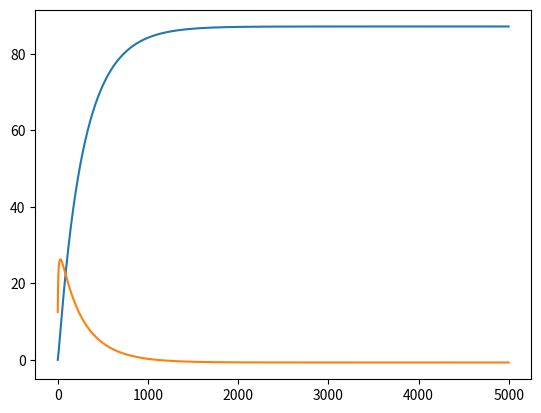

The script that saved this image:
import math
import matplotlib.pyplot as plt

'''
This class models two tank process described in Pirabakaran-Becerra
paper chapter 4 (fig. 4)
'''

class TwoTankProcess:
    def __init__(self, A1=289, A2=144, K1=30, K2=30, c=280):
        """
        Initialize model with process constants. If not called
        ten default values are given.

        Args:
            A1: First tank base area.
            A2: second tank base area.
            K1: Flow constant for Q12 valve. Corresponds to physical properties of valve, tank, and liquid.
            K2: Flow constant for Q2 valve. Corresponds to physical properties of valve, tank, and liquid.
            c: Flow constant for Q1 (input) flow. Corresponds to max input flow.

        """
        self.A1 = A1
        self.A2 = A2
        self.K1 = K1
        self.K2 = K2
        self.c = c
        self.h1 = 0
        self.h2 = 0
        self.prev_Vin = 0

    def process_run(self, V_in, delta_T) -> float:
        """
        Run one iteration of model simulation.

        Args:
            V_in: Input valve opening in percents.
            delta_T: simulation time step [s]

        Returns:
            h2: liquid level in second tank.

        """
        Q1 = (self.c * V_in) / 100
        Q2 = self.K2 * math.sqrt(self.h2)
        Q12 = self.K1 * math.sqrt(self.h1 - self.h2)
        h1_new = ((Q1 -Q2) / self.A1) * delta_T + self.h1
        h2_new = ((Q12 - Q2) / self.A2) * delta_T + self.h2
        self.h1 = h1_new
        self.h2 = h2_new
        self.prev_Vin = V_in

        return self.h2

    def get_dY_dU(self, delta_T, dU) -> float:
        """
        Calculates dY/dU derivative for system.

        Args:
            delta_T: simulation time step [s].
            dU: Input value diffrence

        Returns:
            h2: dY/dU derivative at given moment

        """
        # first iteration for moment n
        Q1 = self.prev_Vin + (self.c * dU) / 100
        Q2 = self.K2 * math.sqrt(self.h2)
        Q12 = self.K1 * math.sqrt(self.h1 - self.h2)
        h1_1 = ((Q1 -Q2) / self.A1) * delta_T + self.h1
        h2_1 = ((Q12 - Q2) / self.A2) * delta_T + self.h2

        # second iteration for moment n+1
        Q2 = self.K2 * math.sqrt(h2_1)
        Q12 = self.K1 * math.sqrt(h1_1 - h2_1)
        h2_2 = ((Q12 - Q2) / self.A2) * delta_T + h2_1
        
        #return dY(n+1)/dU(n)
        return (h2_2 - h2_1) / dU
    

tanks_sys = TwoTankProcess()
time = list(range(5000))
system_out = list()
dYdU = list()

for y in time:
    system_out.append(tanks_sys.process_run(100, 1))
    dYdU.append(tanks_sys.get_dY_dU(1, 0.01))

plt.plot(time, system_out)
plt.plot(time, dYdU)
plt.show()